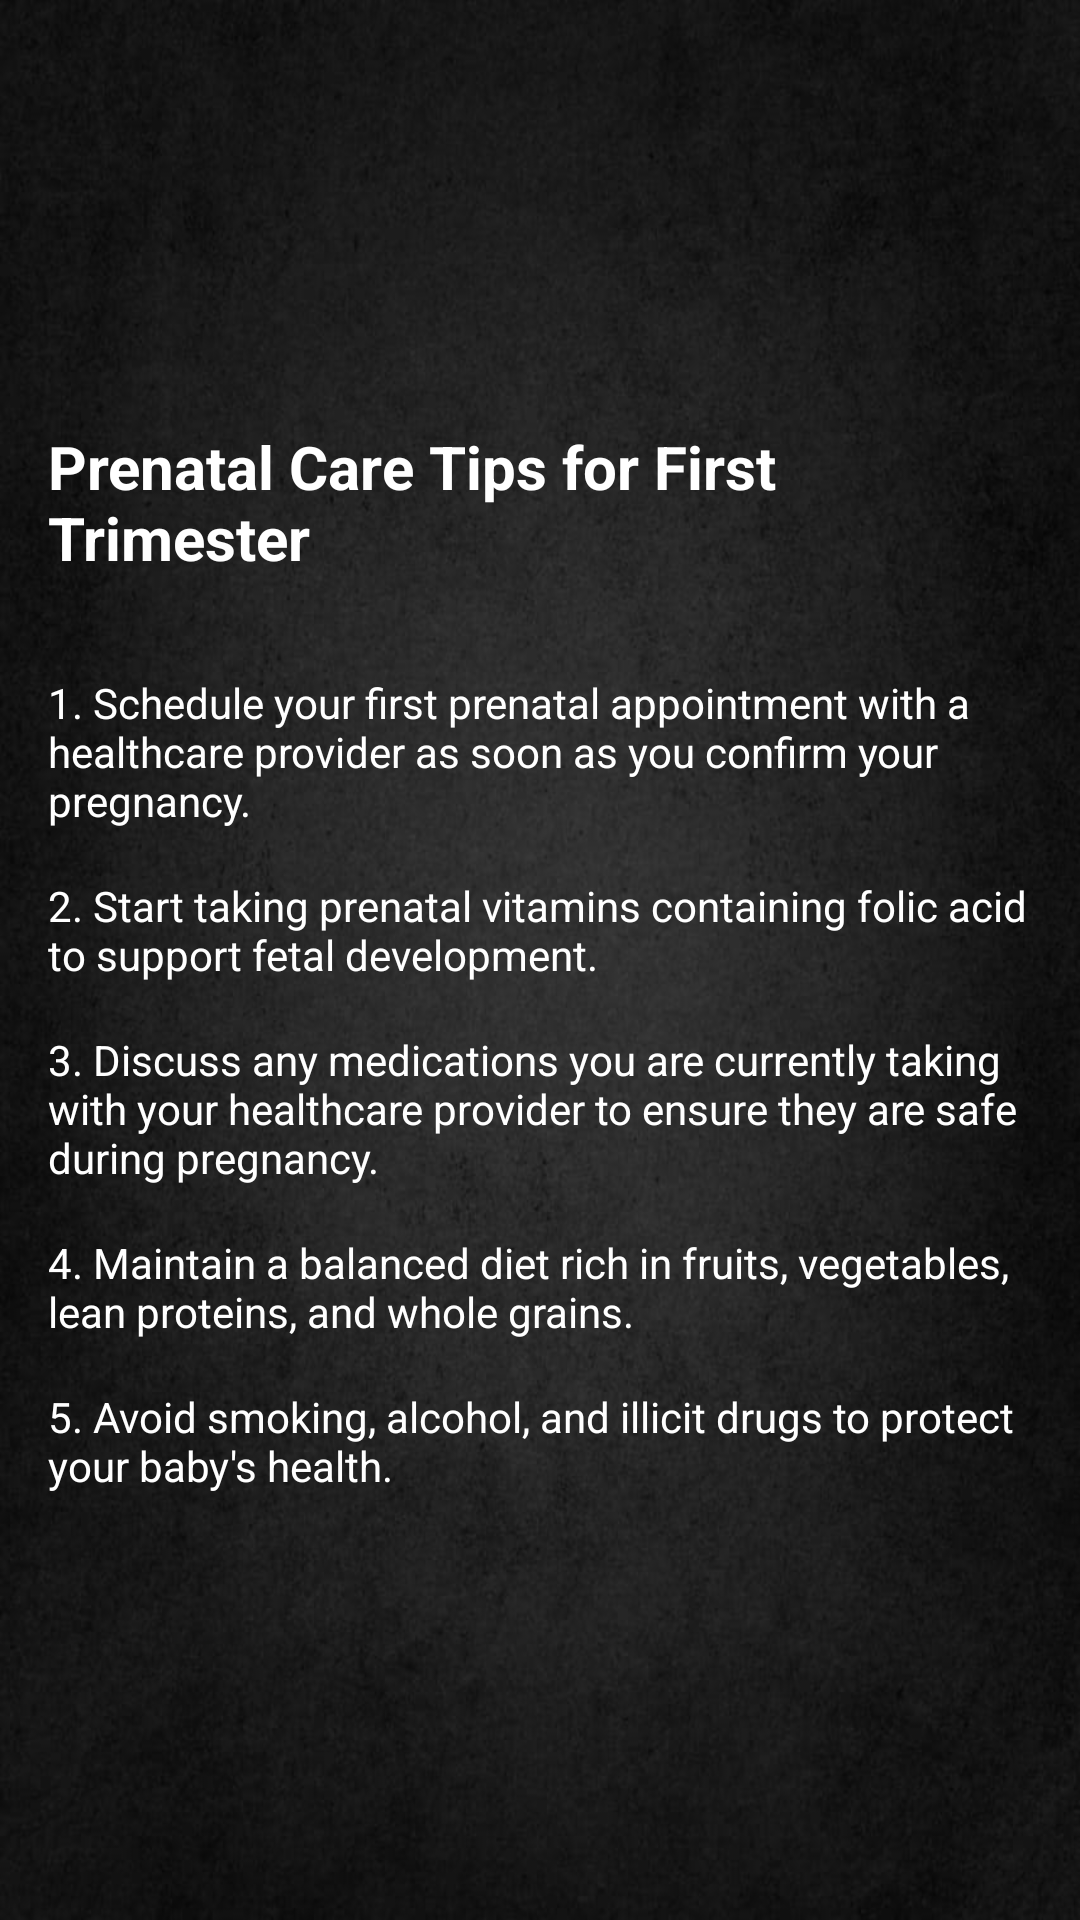

Reconstruct the res/layout file that produces this screen, plus the resources it refers to.
<!-- AndroidManifest.xml: application theme Theme.Ditisha -->
<!-- res/layout/activity_nutrition.xml -->
<?xml version="1.0" encoding="utf-8"?>
<RelativeLayout xmlns:android="http://schemas.android.com/apk/res/android"
    android:layout_width="match_parent"
    android:layout_height="match_parent"
    android:background="@drawable/bg"
    android:gravity="center"
    android:padding="16dp">

    <TextView
        android:id="@+id/textViewTitle"
        android:layout_width="wrap_content"
        android:layout_height="wrap_content"
        android:layout_centerHorizontal="true"
        android:layout_marginBottom="16dp"
        android:text="Prenatal Care Tips for First Trimester"
        android:textColor="@color/white"
        android:textSize="20sp"
        android:textStyle="bold" />

    <TextView
        android:id="@+id/tips1"
        android:layout_width="wrap_content"
        android:layout_height="wrap_content"
        android:layout_below="@id/textViewTitle"
        android:layout_marginTop="16dp"
        android:text="1. Schedule your first prenatal appointment with a healthcare provider as soon as you confirm your pregnancy."
        android:textColor="@color/white" />

    <TextView
        android:id="@+id/textViewTip2"
        android:layout_width="wrap_content"
        android:layout_height="wrap_content"
        android:layout_below="@id/tips1"
        android:layout_marginTop="16dp"
        android:text="2. Start taking prenatal vitamins containing folic acid to support fetal development."
        android:textColor="@color/white" />

    <TextView
        android:id="@+id/textViewTip3"
        android:layout_width="wrap_content"
        android:layout_height="wrap_content"
        android:layout_below="@id/textViewTip2"
        android:layout_marginTop="16dp"
        android:text="3. Discuss any medications you are currently taking with your healthcare provider to ensure they are safe during pregnancy."
        android:textColor="@color/white" />

    <TextView
        android:id="@+id/textViewTip4"
        android:layout_width="wrap_content"
        android:layout_height="wrap_content"
        android:layout_below="@id/textViewTip3"
        android:layout_marginTop="16dp"
        android:text="4. Maintain a balanced diet rich in fruits, vegetables, lean proteins, and whole grains."
        android:textColor="@color/white" />

    <TextView
        android:id="@+id/textViewTip5"
        android:layout_width="wrap_content"
        android:layout_height="wrap_content"
        android:layout_below="@id/textViewTip4"
        android:layout_marginTop="16dp"
        android:text="5. Avoid smoking, alcohol, and illicit drugs to protect your baby's health."
        android:textColor="@color/white" />

    

</RelativeLayout>
<!-- resources referenced by this layout -->
<resources>
  <!-- drawable bg: jpg bitmap (drawable, 61705 bytes) -->
  <style name="Theme.Ditisha" parent="Base.Theme.Ditisha" />
  <style name="Base.Theme.Ditisha" parent="Theme.AppCompat.Light.NoActionBar">
          
          
      </style>
  <!-- not gathered from this repository: default colours our renderer supplied (Android Studio template values) -->
  <color name="white">#FFFFFFFF</color>
</resources>
